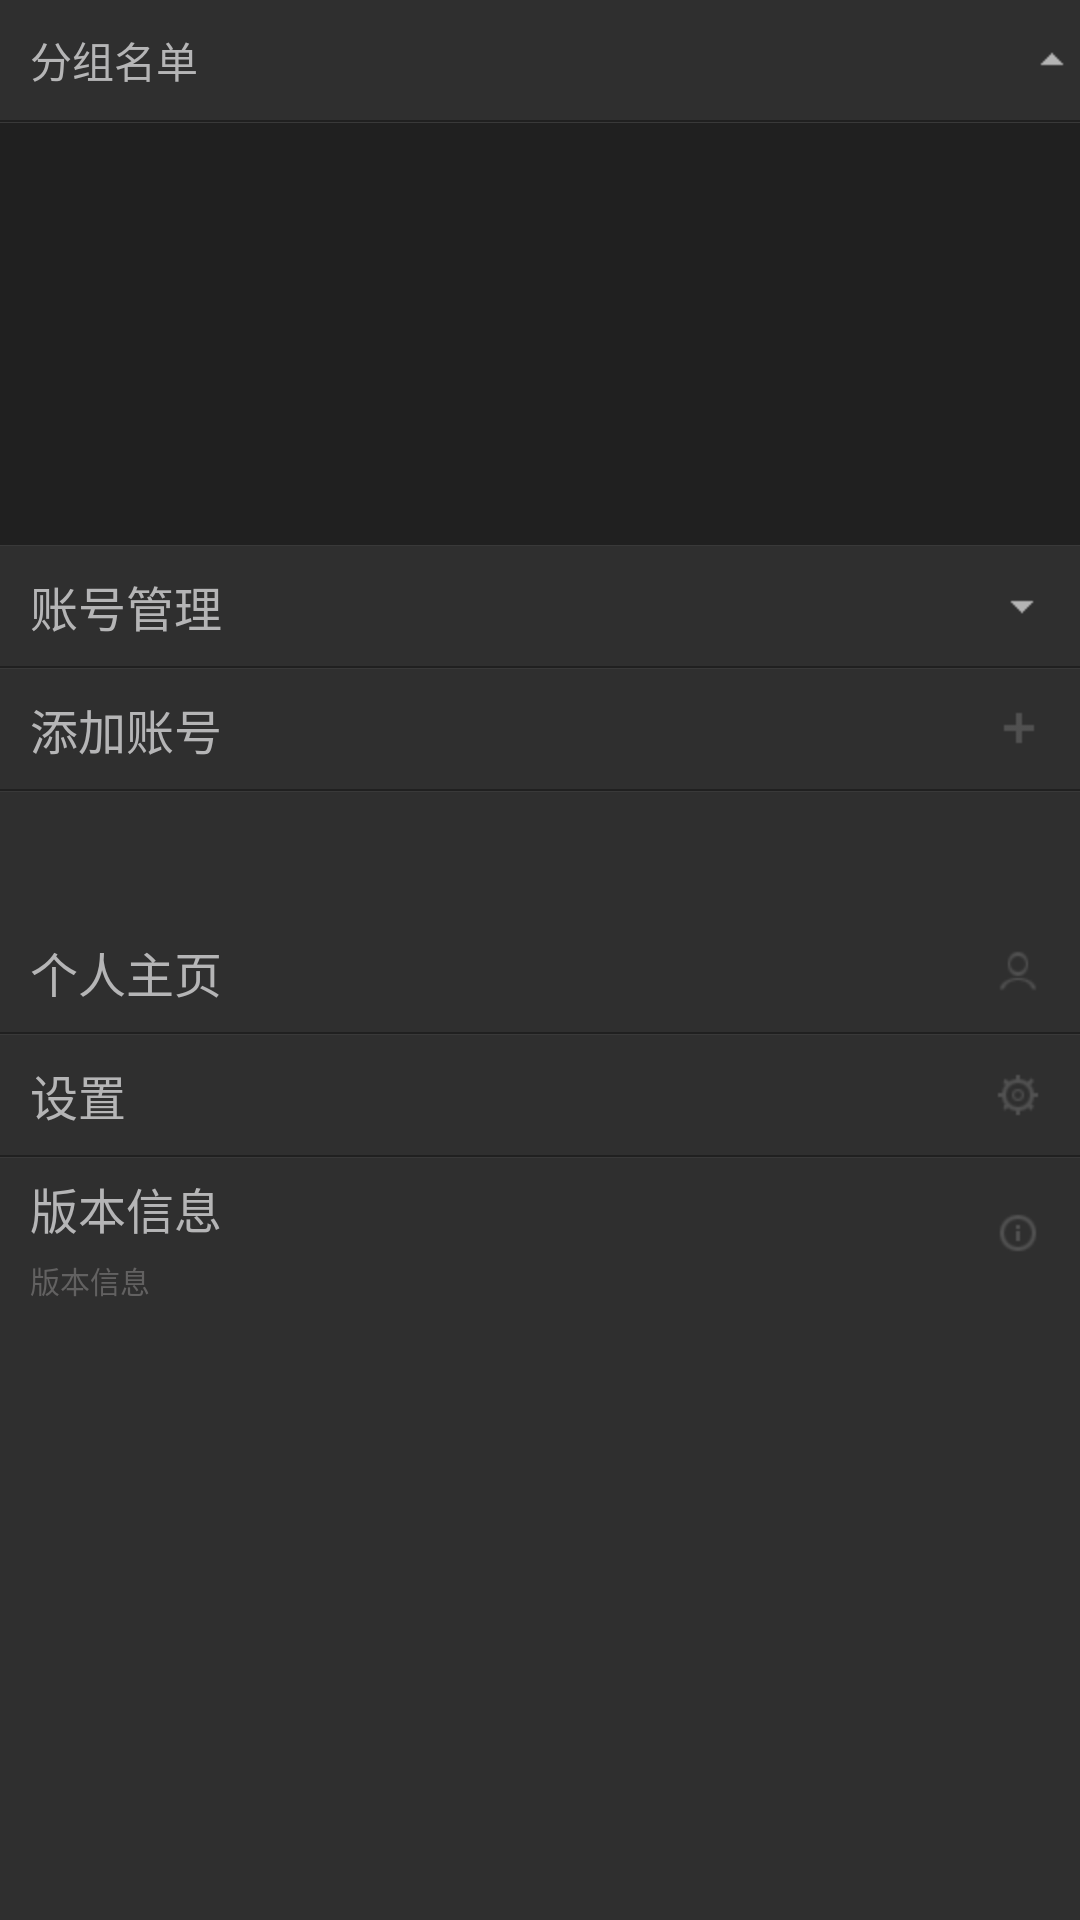

Layout XML and referenced resources for this Android screen:
<!-- AndroidManifest.xml: application theme AppTheme -->
<!-- res/layout/menu_layout.xml -->
<?xml version="1.0" encoding="utf-8"?>
<LinearLayout xmlns:android="http://schemas.android.com/apk/res/android"
    android:layout_width="match_parent"
    android:layout_height="match_parent"
    android:background="#2f2f2f"
    android:id="@+id/menuView"
    android:orientation="vertical" >
    <LinearLayout 
	    android:id="@+id/groups"
	    android:layout_width="fill_parent"
	    android:layout_height="wrap_content"
	    android:orientation="vertical">
	    <RelativeLayout 
	        android:id="@+id/groups_title"
	        android:layout_width="match_parent"
	        android:layout_height="40dp">
	        <TextView 
		        android:layout_width="wrap_content"
		        android:layout_height="match_parent"
		        android:paddingLeft="10dp"
		        android:textColor="@color/menu_text_color"
		        android:text="@string/groups_title"
		        android:gravity="left|center_vertical"/>
	        <TextView 
	            android:id="@+id/groupsize"
	            android:layout_width="wrap_content"
	            android:layout_height="match_parent"
	            android:layout_toLeftOf="@+id/groups_pointing"
	            android:paddingRight="5dp"
	            android:textColor="@color/menu_item_unselect"
	            android:gravity="right|center_vertical"/>
	        <ImageView 
		        android:id="@+id/groups_pointing"
		        android:layout_width="wrap_content"
		        android:layout_height="wrap_content"
		        android:layout_marginRight="5dp"
		        android:layout_alignParentRight="true"
		        android:layout_centerVertical="true"
		        android:scaleType="center"
		        android:adjustViewBounds="true"
		        android:src="@drawable/shang"/>
	    </RelativeLayout>
	    <include 
	        layout="@layout/menu_line"/>
	    <ListView 
		    android:id="@+id/groups_list"
		    android:layout_width="fill_parent"
		    android:layout_height="140dp"
		    android:divider="@color/menu_list_line"
		    android:dividerHeight="0.5dp"
		    android:background="#202020"
		    android:listSelector="@color/alpha"
		    android:fadingEdge="none"
		    android:cacheColorHint="#00000000"/>
	    <include 
	        layout="@layout/menu_line"/>
	</LinearLayout>
	<LinearLayout
	    android:layout_width="match_parent"
	    android:layout_height="wrap_content"
	    android:id="@+id/menu1"
	    android:orientation="vertical">
		<RelativeLayout 
		    android:layout_width="fill_parent"
		    android:paddingLeft="10dp"
		    android:paddingRight="10dp"
		    android:layout_height="40dp">
		    <TextView
		        android:id="@+id/menu_name1"
		        android:layout_width="wrap_content"
		        android:paddingTop="5dp"
		        android:paddingBottom="5dp"
		        android:textColor="@color/menu_text_color"
		        android:text="@string/menu1"
		        android:textSize="@dimen/text_big_size"
		        android:gravity="left|center_vertical"
		        android:layout_height="fill_parent" />
		    <TextView 
		        android:id="@+id/user_size"
		        android:layout_width="wrap_content"
		        android:layout_height="match_parent"
		        android:paddingTop="5dp"
		        android:paddingBottom="5dp"
		        android:paddingRight="5dp"
		        android:textColor="@color/menu_item_unselect"
		        android:layout_toLeftOf="@+id/user_pointing"
		        android:gravity="right|center_vertical"/>
		    <ImageView 
		        android:id="@+id/user_pointing"
		        android:layout_width="wrap_content"
		        android:layout_height="wrap_content"
		        android:layout_marginRight="5dp"
		        android:layout_alignParentRight="true"
		        android:layout_centerVertical="true"
		        android:scaleType="center"
		        android:adjustViewBounds="true"
		        android:src="@drawable/xia"/>
		</RelativeLayout>
		<include 
	        layout="@layout/menu_line"/>
	</LinearLayout>
	<LinearLayout
	    android:layout_width="match_parent"
	    android:layout_height="wrap_content"
	    android:id="@+id/menuhide"
	    android:visibility="visible"
	    android:orientation="vertical">
		<ListView 
		    android:id="@+id/menu_user_list"
		    android:layout_width="fill_parent"
		    android:layout_height="wrap_content"
		    android:divider="@color/menu_list_line"
		    android:dividerHeight="0.5dp"
		    android:background="#202020"
		    android:listSelector="@color/alpha"
		    android:fadingEdge="none"
		    android:cacheColorHint="#00000000">
		</ListView>
	</LinearLayout>
	<LinearLayout
	    android:layout_width="match_parent"
	    android:layout_height="wrap_content"
	    android:id="@+id/menu2"
	    android:orientation="vertical"
	    android:paddingBottom="40dp">
		
		<RelativeLayout 
		    android:orientation="horizontal"
		    android:layout_width="fill_parent"
		    android:paddingLeft="10dp"
		    android:paddingRight="10dp"
		    android:layout_height="40dp">
		    <TextView
		        android:id="@+id/menu_name2"
		        android:layout_width="wrap_content"
		        android:paddingTop="5dp"
		        android:paddingBottom="5dp"
		        android:textColor="@color/menu_text_color"
		        android:text="@string/menu2"
		        android:textSize="@dimen/text_big_size"
		        android:layout_alignParentLeft="true"
		        android:layout_centerVertical="true"
		        android:gravity="left|center_vertical"
		        android:layout_height="fill_parent" />
		    <ImageView 
		        android:layout_width="wrap_content"
		        android:layout_height="wrap_content"
		        android:src="@drawable/add"
		        android:layout_alignParentRight="true"
		        android:layout_centerVertical="true"/>
		</RelativeLayout>
		<include 
	        layout="@layout/menu_line"/>
	</LinearLayout>
	<RelativeLayout 
	    android:layout_width="match_parent"
	    android:paddingLeft="10dp"
		android:paddingRight="10dp"
		android:layout_height="40dp"
	    android:id="@+id/menu4">
	    <TextView 
	        android:layout_width="wrap_content"
	        android:layout_height="fill_parent"
	        android:layout_alignParentLeft="true"
	        android:layout_centerVertical="true"
	        android:paddingTop="5dp"
		    android:paddingBottom="5dp"
		    android:textSize="@dimen/text_big_size"
	        android:textColor="@color/menu_text_color"
		    android:text="@string/profile_title"
		    android:gravity="left|center_vertical"/>
	    <ImageView 
		        android:layout_width="wrap_content"
		        android:layout_height="wrap_content"
		        android:src="@drawable/accoun"
		        android:layout_alignParentRight="true"
		        android:layout_centerVertical="true"/>
	</RelativeLayout>
	<LinearLayout
	    android:layout_width="match_parent"
	    android:layout_height="wrap_content"
	    android:id="@+id/menu3"
	    android:orientation="vertical">
	    <include 
	        layout="@layout/menu_line"/>
		<RelativeLayout 
		    android:orientation="horizontal"
		    android:layout_width="fill_parent"
		    android:paddingLeft="10dp"
		    android:paddingRight="10dp"
		    android:layout_height="40dp">
		    <TextView
		        android:id="@+id/menu_name3"
		        android:layout_width="wrap_content"
		        android:paddingTop="5dp"
		        android:paddingBottom="5dp"
		        android:textColor="@color/menu_text_color"
		        android:text="@string/setmenu"
		        android:textSize="@dimen/text_big_size"
		        android:layout_alignParentLeft="true"
		        android:layout_centerVertical="true"
		        android:gravity="left|center_vertical"
		        android:layout_height="fill_parent" />
		    <ImageView 
		        android:layout_width="wrap_content"
		        android:layout_height="wrap_content"
		        android:src="@drawable/set"
		        android:layout_alignParentRight="true"
		        android:layout_centerVertical="true"/>
		</RelativeLayout>
	</LinearLayout>
	<include 
	        layout="@layout/menu_line"/>
	<RelativeLayout 
	    android:layout_width="match_parent"
	    android:layout_height="50dp"
	    android:paddingLeft="10dp"
		android:paddingRight="10dp">
	    <TextView 
	        android:id="@+id/version"
	        android:layout_width="wrap_content"
	        android:layout_height="wrap_content"
	        android:paddingTop="5dp"
	        android:textColor="@color/menu_text_color"
	        android:text="@string/set_version"
	        android:textSize="@dimen/text_big_size"
	        android:layout_alignParentLeft="true"/>
	    <TextView 
	        android:id="@+id/menu_versionCode"
	        android:layout_width="wrap_content"
	        android:layout_height="wrap_content"
	        android:paddingTop="5dp"
	        android:textColor="@color/menu_item_unselect"
	        android:text="@string/set_version"
	        android:textSize="@dimen/text_small"
	        android:layout_below="@+id/version"
	        android:layout_alignParentLeft="true"/>
	    <ImageView 
		        android:layout_width="wrap_content"
		        android:layout_height="wrap_content"
		        android:src="@drawable/info"
		        android:layout_alignParentRight="true"
		        android:layout_centerVertical="true"/>
	</RelativeLayout>
</LinearLayout>
<!-- res/layout/menu_line.xml (included above) -->
<?xml version="1.0" encoding="utf-8"?>
<LinearLayout xmlns:android="http://schemas.android.com/apk/res/android"
    android:layout_width="match_parent"
    android:layout_height="1dp"
    android:orientation="vertical" >
    <View
	    android:layout_width="fill_parent"
	    android:layout_height="0.5dp"
	    android:background="#202020" />
	<View
	    android:layout_width="fill_parent"
	    android:layout_height="0.5dp"
	    android:background="#393939" />
</LinearLayout>
<!-- resources referenced by this layout -->
<resources>
  <color name="alpha">#00000000</color>
  <color name="menu_item_unselect">#626161</color>
  <color name="menu_list_line">#1b1b1b</color>
  <color name="menu_text_color">#b5b5b6</color>
  <dimen name="text_big_size">16sp</dimen>
  <dimen name="text_small">10sp</dimen>
  <!-- drawable accoun: png bitmap (drawable-hdpi, 492 bytes) -->
  <!-- drawable add: png bitmap (drawable-hdpi, 202 bytes) -->
  <!-- drawable info: png bitmap (drawable-hdpi, 507 bytes) -->
  <!-- drawable set: png bitmap (drawable-hdpi, 591 bytes) -->
  <!-- drawable shang: png bitmap (drawable-hdpi, 2867 bytes) -->
  <!-- drawable xia: png bitmap (drawable-hdpi, 2864 bytes) -->
  <string name="groups_title">分组名单 </string>
  <string name="menu1">账号管理</string>
  <string name="menu2">添加账号 </string>
  <string name="profile_title">个人主页</string>
  <string name="set_version">版本信息</string>
  <string name="setmenu">设置 </string>
  <style name="AppTheme" parent="android:Theme">
          <item name="android:windowBackground">@drawable/loading</item>
          <item name="android:windowNoTitle">true</item>
          <item name="android:windowFrame">@null</item>
      </style>
  <!-- drawable loading: png bitmap (drawable-hdpi, 3394 bytes) -->
</resources>
